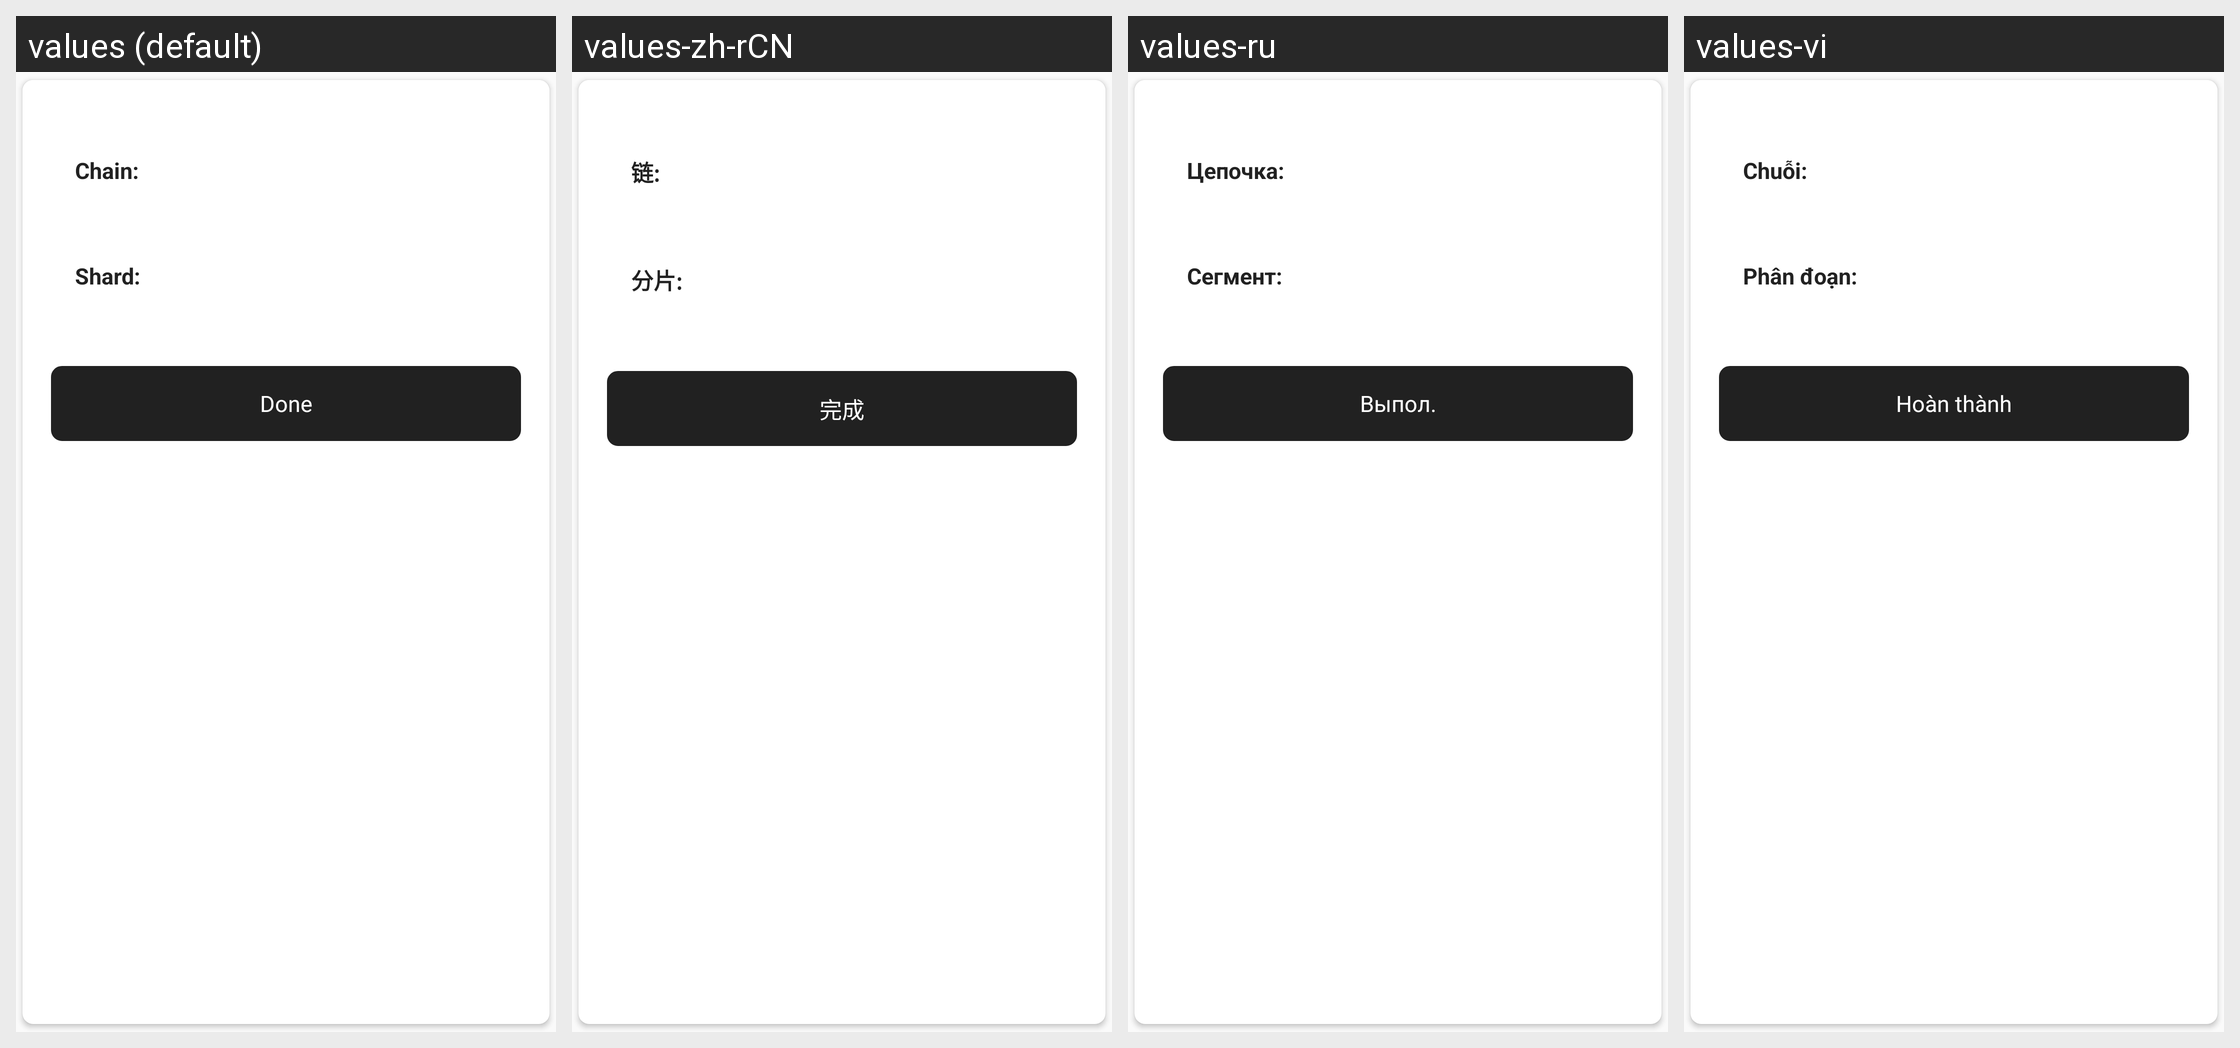

The Android screen above is rendered under several locales of the same app. Produce the string resources it draws, with the default and per-locale values.
Android screen res/layout/wheel_pop_layout.xml rendered under 4 locales, left to right: values (default), values-zh-rCN, values-ru, values-vi. Device: Nexus 5 (rendered at 1080×1920; each locale shown at half size, 540×960, under a caption strip naming it); theme AppTheme.
Other locales in the repository, not shown: values-in, values-ko.
Strings drawn on this screen, with the default value and each locale's value (text and hints the layout hard-codes, and strings that could not be matched under every locale, appear in the picture but are not listed):

wallet_chain
  values: Chain:
  values-zh-rCN: 链:
  values-ru: Цепочка:
  values-vi: Chuỗi:

wallet_shard
  values: Shard:
  values-zh-rCN: 分片:
  values-ru: Сегмент:
  values-vi: Phân đoạn:

done
  values: Done
  values-zh-rCN: 完成
  values-ru: Выпол.
  values-vi: Hoàn thành
